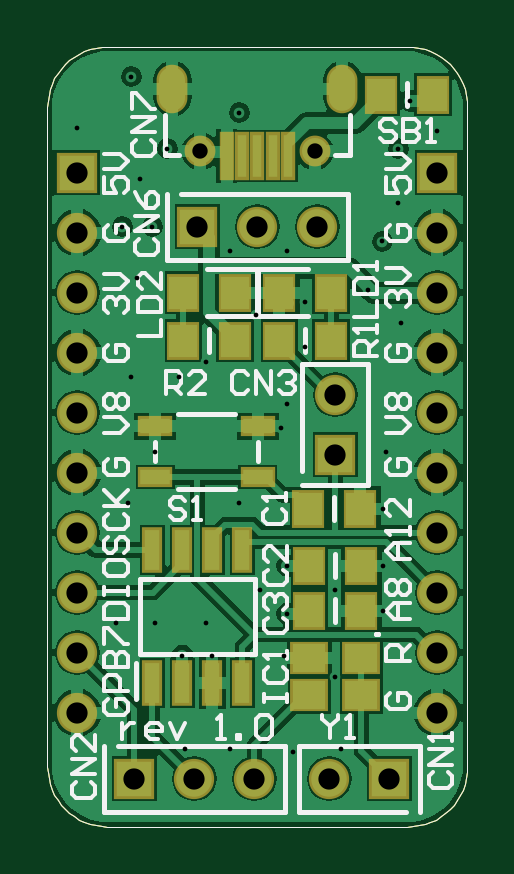
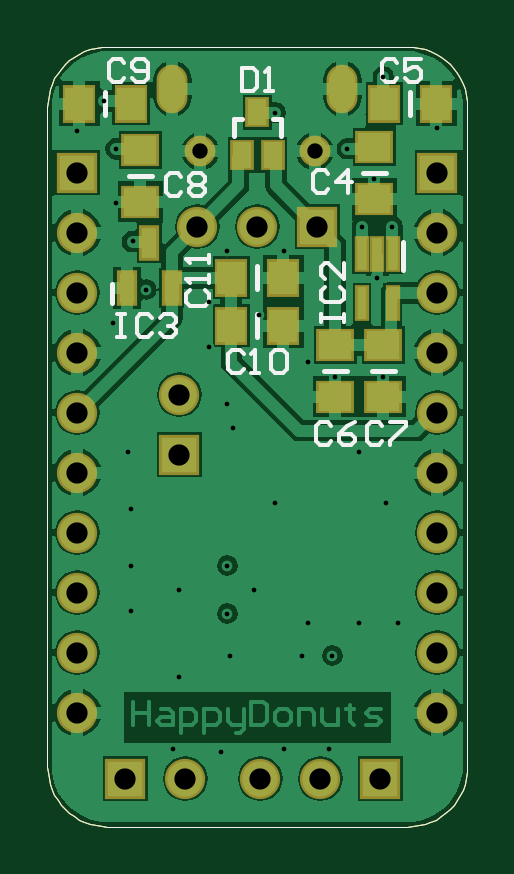
Circuit board: 10 layer files. Board 17.8 x 33.0 mm.
- drill: PCB1-RoundHoles.TXT (826 bytes)
- drill: PCB1-SlotHoles.TXT (167 bytes)
- bottom_copper: PCB1.GBL (27736 bytes)
- bottom_silk: PCB1.GBO (4876 bytes)
- bottom_mask: PCB1.GBS (2930 bytes)
- outline: PCB1.GKO (1477 bytes)
- outline: PCB1.GM1 (271 bytes)
- top_copper: PCB1.GTL (28267 bytes)
- top_silk: PCB1.GTO (11641 bytes)
- top_mask: PCB1.GTS (3053 bytes)

=== drill: PCB1-RoundHoles.TXT ===
M48
;Layer_Color=9474304
;FILE_FORMAT=2:4
INCH,TZ
;TYPE=PLATED
T1F00S00C0.0079
T3F00S00C0.0256
T4F00S00C0.0354
%
T01
X2300Y1300
X3050
X4100Y1250
X4900Y1300
X4800Y2500
X3950Y2850
X4000Y3550
Y4350
X3550Y3950
X4800
X2650Y3400
X2750Y2850
X2250
X1800Y3400
X1150
X5600Y3600
Y4350
Y5300
X5650Y6250
X5900Y8400
X5581Y9752
X5850Y10400
Y11300
X6500Y11600
X6050Y12100
X3200Y11900
X2000Y11300
X1550Y10800
X1750Y10000
X1250
X1500Y9150
X1400Y7500
X2200
X2650Y7750
X3469Y8524
X4300Y8750
Y8000
X4000Y7050
X3900Y6650
X3200Y5400
X1350
X1800Y6250
X3050Y9600
X4000
X5350Y8950
X1400Y12500
X500Y11650
T03
X2545Y11257
X4455
T04
X1450Y800
X2450
X3450
X4700
X500Y1900
Y2900
Y3900
X6500
Y2900
Y1900
X5700Y800
X6500Y4900
Y5900
Y6900
Y7900
Y8900
Y9900
Y10900
X4500Y10000
X3500
X2500
X500Y9900
Y8900
Y7900
Y6900
Y5900
Y4900
X4800Y6200
Y7200
X500Y10900
M30

=== drill: PCB1-SlotHoles.TXT ===
M48
;Layer_Color=9474304
;FILE_FORMAT=2:4
INCH,TZ
;TYPE=PLATED
T2F00S00C0.0217
%
G90
G05
T02
G00X2083Y12448
M15
G01Y12152
M16
G00X4917Y12448
M15
G01Y12152
M16
M17
M30

=== bottom_copper: PCB1.GBL (27736 bytes, source omitted) ===
=== bottom_silk: PCB1.GBO ===
G04*
G04 #@! TF.GenerationSoftware,Altium Limited,Altium Designer,22.5.1 (42)*
G04*
G04 Layer_Color=32896*
%FSLAX25Y25*%
%MOIN*%
G70*
G04*
G04 #@! TF.SameCoordinates,C3C7CF66-0B5B-4541-851D-C3C27CC74C65*
G04*
G04*
G04 #@! TF.FilePolarity,Positive*
G04*
G01*
G75*
%ADD10C,0.00787*%
%ADD13C,0.00600*%
%ADD14C,0.00000*%
D10*
X52531Y108500D02*
X56468D01*
X9500Y118532D02*
Y122468D01*
X20031Y76000D02*
X23968D01*
X59299Y87201D02*
Y90350D01*
X10669Y92843D02*
Y97370D01*
X31063Y115106D02*
Y117961D01*
X32441D01*
X37559D02*
X38937D01*
Y117862D02*
Y117961D01*
Y115106D02*
Y117862D01*
X35000Y89531D02*
Y93468D01*
X35000Y81532D02*
Y85469D01*
X60331Y118532D02*
Y122468D01*
X12032Y76000D02*
X15969D01*
X13532Y109000D02*
X17469D01*
D13*
X37624Y126468D02*
Y122532D01*
X35656D01*
X35000Y123188D01*
Y125812D01*
X35656Y126468D01*
X37624D01*
X33688Y122532D02*
X32376D01*
X33032D01*
Y126468D01*
X33688Y125812D01*
X58420Y85468D02*
X57108D01*
X57764D01*
Y81532D01*
X58420D01*
X57108D01*
X52516Y84812D02*
X53172Y85468D01*
X54484D01*
X55140Y84812D01*
Y82188D01*
X54484Y81532D01*
X53172D01*
X52516Y82188D01*
X51204Y84812D02*
X50548Y85468D01*
X49236D01*
X48580Y84812D01*
Y84156D01*
X49236Y83500D01*
X49892D01*
X49236D01*
X48580Y82844D01*
Y82188D01*
X49236Y81532D01*
X50548D01*
X51204Y82188D01*
X24468Y84080D02*
Y85392D01*
Y84736D01*
X20532D01*
Y84080D01*
Y85392D01*
X23812Y89984D02*
X24468Y89328D01*
Y88016D01*
X23812Y87360D01*
X21188D01*
X20532Y88016D01*
Y89328D01*
X21188Y89984D01*
X20532Y93920D02*
Y91296D01*
X23156Y93920D01*
X23812D01*
X24468Y93264D01*
Y91952D01*
X23812Y91296D01*
X46312Y89360D02*
X46968Y88704D01*
Y87392D01*
X46312Y86736D01*
X43688D01*
X43032Y87392D01*
Y88704D01*
X43688Y89360D01*
X43032Y90672D02*
Y91984D01*
Y91328D01*
X46968D01*
X46312Y90672D01*
X43032Y93952D02*
Y95264D01*
Y94608D01*
X46968D01*
X46312Y93952D01*
X37296Y78812D02*
X37952Y79468D01*
X39264D01*
X39920Y78812D01*
Y76188D01*
X39264Y75532D01*
X37952D01*
X37296Y76188D01*
X35984Y75532D02*
X34672D01*
X35328D01*
Y79468D01*
X35984Y78812D01*
X32704D02*
X32048Y79468D01*
X30736D01*
X30080Y78812D01*
Y76188D01*
X30736Y75532D01*
X32048D01*
X32704Y76188D01*
Y78812D01*
X57156Y127312D02*
X57812Y127968D01*
X59124D01*
X59780Y127312D01*
Y124688D01*
X59124Y124032D01*
X57812D01*
X57156Y124688D01*
X55844D02*
X55188Y124032D01*
X53876D01*
X53220Y124688D01*
Y127312D01*
X53876Y127968D01*
X55188D01*
X55844Y127312D01*
Y126656D01*
X55188Y126000D01*
X53220D01*
X47656Y108312D02*
X48312Y108968D01*
X49624D01*
X50280Y108312D01*
Y105688D01*
X49624Y105032D01*
X48312D01*
X47656Y105688D01*
X46344Y108312D02*
X45688Y108968D01*
X44376D01*
X43720Y108312D01*
Y107656D01*
X44376Y107000D01*
X43720Y106344D01*
Y105688D01*
X44376Y105032D01*
X45688D01*
X46344Y105688D01*
Y106344D01*
X45688Y107000D01*
X46344Y107656D01*
Y108312D01*
X45688Y107000D02*
X44376D01*
X14156Y66812D02*
X14812Y67468D01*
X16124D01*
X16780Y66812D01*
Y64188D01*
X16124Y63532D01*
X14812D01*
X14156Y64188D01*
X12844Y67468D02*
X10220D01*
Y66812D01*
X12844Y64188D01*
Y63532D01*
X22656Y66812D02*
X23312Y67468D01*
X24624D01*
X25280Y66812D01*
Y64188D01*
X24624Y63532D01*
X23312D01*
X22656Y64188D01*
X18720Y67468D02*
X20032Y66812D01*
X21344Y65500D01*
Y64188D01*
X20688Y63532D01*
X19376D01*
X18720Y64188D01*
Y64844D01*
X19376Y65500D01*
X21344D01*
X11656Y127312D02*
X12312Y127968D01*
X13624D01*
X14280Y127312D01*
Y124688D01*
X13624Y124032D01*
X12312D01*
X11656Y124688D01*
X7720Y127968D02*
X10344D01*
Y126000D01*
X9032Y126656D01*
X8376D01*
X7720Y126000D01*
Y124688D01*
X8376Y124032D01*
X9688D01*
X10344Y124688D01*
X23156Y108812D02*
X23812Y109468D01*
X25124D01*
X25780Y108812D01*
Y106188D01*
X25124Y105532D01*
X23812D01*
X23156Y106188D01*
X19876Y105532D02*
Y109468D01*
X21844Y107500D01*
X19220D01*
D14*
X70000Y120000D02*
X69952Y120980D01*
X69808Y121951D01*
X69569Y122903D01*
X69239Y123827D01*
X68819Y124714D01*
X68315Y125556D01*
X67730Y126344D01*
X67071Y127071D01*
X66344Y127730D01*
X65556Y128315D01*
X64714Y128819D01*
X63827Y129239D01*
X62903Y129569D01*
X61951Y129808D01*
X60980Y129952D01*
X60000Y130000D01*
Y0D02*
X60980Y48D01*
X61951Y192D01*
X62903Y431D01*
X63827Y761D01*
X64714Y1181D01*
X65556Y1685D01*
X66344Y2270D01*
X67071Y2929D01*
X67730Y3656D01*
X68315Y4444D01*
X68819Y5286D01*
X69239Y6173D01*
X69569Y7097D01*
X69808Y8049D01*
X69952Y9020D01*
X70000Y10000D01*
X0D02*
X48Y9020D01*
X192Y8049D01*
X431Y7097D01*
X761Y6173D01*
X1181Y5286D01*
X1685Y4444D01*
X2270Y3656D01*
X2929Y2929D01*
X3656Y2270D01*
X4444Y1685D01*
X5286Y1181D01*
X6173Y761D01*
X7097Y431D01*
X8049Y192D01*
X9020Y48D01*
X10000Y0D01*
Y130000D02*
X9020Y129952D01*
X8049Y129808D01*
X7097Y129569D01*
X6173Y129239D01*
X5286Y128819D01*
X4444Y128315D01*
X3656Y127730D01*
X2929Y127071D01*
X2270Y126344D01*
X1685Y125556D01*
X1181Y124714D01*
X761Y123827D01*
X431Y122903D01*
X192Y121951D01*
X48Y120980D01*
X0Y120000D01*
X10000Y130000D02*
X60000D01*
X70000Y10000D02*
Y120000D01*
X10000Y0D02*
X60000D01*
X0Y10000D02*
Y120000D01*
M02*

=== bottom_mask: PCB1.GBS ===
G04*
G04 #@! TF.GenerationSoftware,Altium Limited,Altium Designer,22.5.1 (42)*
G04*
G04 Layer_Color=16711935*
%FSLAX25Y25*%
%MOIN*%
G70*
G04*
G04 #@! TF.SameCoordinates,C3C7CF66-0B5B-4541-851D-C3C27CC74C65*
G04*
G04*
G04 #@! TF.FilePolarity,Negative*
G04*
G01*
G75*
%ADD14C,0.00000*%
%ADD17R,0.05524X0.06312*%
%ADD18R,0.06312X0.05524*%
%ADD20C,0.05131*%
%ADD21O,0.05131X0.08083*%
%ADD22C,0.06706*%
%ADD23R,0.06706X0.06706*%
%ADD24R,0.06706X0.06706*%
%ADD52R,0.03359X0.05918*%
%ADD53R,0.02572X0.06115*%
%ADD54R,0.02375X0.06115*%
%ADD55R,0.03950X0.05131*%
D14*
X70000Y120000D02*
X69952Y120980D01*
X69808Y121951D01*
X69569Y122903D01*
X69239Y123827D01*
X68819Y124714D01*
X68315Y125556D01*
X67730Y126344D01*
X67071Y127071D01*
X66344Y127730D01*
X65556Y128315D01*
X64714Y128819D01*
X63827Y129239D01*
X62903Y129569D01*
X61951Y129808D01*
X60980Y129952D01*
X60000Y130000D01*
Y0D02*
X60980Y48D01*
X61951Y192D01*
X62903Y431D01*
X63827Y761D01*
X64714Y1181D01*
X65556Y1685D01*
X66344Y2270D01*
X67071Y2929D01*
X67730Y3656D01*
X68315Y4444D01*
X68819Y5286D01*
X69239Y6173D01*
X69569Y7097D01*
X69808Y8049D01*
X69952Y9020D01*
X70000Y10000D01*
X0D02*
X48Y9020D01*
X192Y8049D01*
X431Y7097D01*
X761Y6173D01*
X1181Y5286D01*
X1685Y4444D01*
X2270Y3656D01*
X2929Y2929D01*
X3656Y2270D01*
X4444Y1685D01*
X5286Y1181D01*
X6173Y761D01*
X7097Y431D01*
X8049Y192D01*
X9020Y48D01*
X10000Y0D01*
Y130000D02*
X9020Y129952D01*
X8049Y129808D01*
X7097Y129569D01*
X6173Y129239D01*
X5286Y128819D01*
X4444Y128315D01*
X3656Y127730D01*
X2929Y127071D01*
X2270Y126344D01*
X1685Y125556D01*
X1181Y124714D01*
X761Y123827D01*
X431Y122903D01*
X192Y121951D01*
X48Y120980D01*
X0Y120000D01*
X10000Y130000D02*
X60000D01*
X70000Y10000D02*
Y120000D01*
X10000Y0D02*
X60000D01*
X0Y10000D02*
Y120000D01*
D17*
X5169Y120500D02*
D03*
X13831D02*
D03*
X39331Y91500D02*
D03*
X30669D02*
D03*
X39331Y83500D02*
D03*
X30669D02*
D03*
X56000Y120500D02*
D03*
X64661D02*
D03*
D18*
X54500Y104169D02*
D03*
Y112831D02*
D03*
X22000Y71669D02*
D03*
Y80331D02*
D03*
X14000D02*
D03*
Y71669D02*
D03*
X15500Y113331D02*
D03*
Y104669D02*
D03*
D20*
X44547Y112567D02*
D03*
X25453D02*
D03*
D21*
X20827Y123000D02*
D03*
X49173D02*
D03*
D22*
X65000Y99000D02*
D03*
Y49000D02*
D03*
Y39000D02*
D03*
Y89000D02*
D03*
Y79000D02*
D03*
Y69000D02*
D03*
Y59000D02*
D03*
Y29000D02*
D03*
Y19000D02*
D03*
X5000Y99000D02*
D03*
Y49000D02*
D03*
Y39000D02*
D03*
Y89000D02*
D03*
Y79000D02*
D03*
Y69000D02*
D03*
Y59000D02*
D03*
Y29000D02*
D03*
Y19000D02*
D03*
X45000Y100000D02*
D03*
X35000D02*
D03*
X48000Y72000D02*
D03*
X34500Y8000D02*
D03*
X24500D02*
D03*
X47000D02*
D03*
D23*
X65000Y109000D02*
D03*
X5000D02*
D03*
X48000Y62000D02*
D03*
D24*
X25000Y100000D02*
D03*
X14500Y8000D02*
D03*
X57000D02*
D03*
D52*
X56740Y89760D02*
D03*
X49260D02*
D03*
X53000Y97240D02*
D03*
D53*
X15000Y95500D02*
D03*
X12441D02*
D03*
X17559D02*
D03*
D54*
X12441Y87232D02*
D03*
X17559D02*
D03*
D55*
X32441Y111957D02*
D03*
X37559D02*
D03*
X35000Y119043D02*
D03*
M02*

=== outline: PCB1.GKO ===
G04*
G04 #@! TF.GenerationSoftware,Altium Limited,Altium Designer,22.5.1 (42)*
G04*
G04 Layer_Color=16711935*
%FSLAX25Y25*%
%MOIN*%
G70*
G04*
G04 #@! TF.SameCoordinates,C3C7CF66-0B5B-4541-851D-C3C27CC74C65*
G04*
G04*
G04 #@! TF.FilePolarity,Positive*
G04*
G01*
G75*
%ADD14C,0.00000*%
D14*
X70000Y120000D02*
X69952Y120980D01*
X69808Y121951D01*
X69569Y122903D01*
X69239Y123827D01*
X68819Y124714D01*
X68315Y125556D01*
X67730Y126344D01*
X67071Y127071D01*
X66344Y127730D01*
X65556Y128315D01*
X64714Y128819D01*
X63827Y129239D01*
X62903Y129569D01*
X61951Y129808D01*
X60980Y129952D01*
X60000Y130000D01*
Y0D02*
X60980Y48D01*
X61951Y192D01*
X62903Y431D01*
X63827Y761D01*
X64714Y1181D01*
X65556Y1685D01*
X66344Y2270D01*
X67071Y2929D01*
X67730Y3656D01*
X68315Y4444D01*
X68819Y5286D01*
X69239Y6173D01*
X69569Y7097D01*
X69808Y8049D01*
X69952Y9020D01*
X70000Y10000D01*
X0D02*
X48Y9020D01*
X192Y8049D01*
X431Y7097D01*
X761Y6173D01*
X1181Y5286D01*
X1685Y4444D01*
X2270Y3656D01*
X2929Y2929D01*
X3656Y2270D01*
X4444Y1685D01*
X5286Y1181D01*
X6173Y761D01*
X7097Y431D01*
X8049Y192D01*
X9020Y48D01*
X10000Y0D01*
Y130000D02*
X9020Y129952D01*
X8049Y129808D01*
X7097Y129569D01*
X6173Y129239D01*
X5286Y128819D01*
X4444Y128315D01*
X3656Y127730D01*
X2929Y127071D01*
X2270Y126344D01*
X1685Y125556D01*
X1181Y124714D01*
X761Y123827D01*
X431Y122903D01*
X192Y121951D01*
X48Y120980D01*
X0Y120000D01*
X10000Y130000D02*
X60000D01*
X70000Y10000D02*
Y120000D01*
X10000Y0D02*
X60000D01*
X0Y10000D02*
Y120000D01*
M02*

=== outline: PCB1.GM1 ===
G04*
G04 #@! TF.GenerationSoftware,Altium Limited,Altium Designer,22.3.1 (43)*
G04*
G04 Layer_Color=16711935*
%FSLAX25Y25*%
%MOIN*%
G70*
G04*
G04 #@! TF.SameCoordinates,84E4D32D-4FF1-4D47-81BD-E9999B9B3B43*
G04*
G04*
G04 #@! TF.FilePolarity,Positive*
G04*
G01*
G75*
M02*

=== top_copper: PCB1.GTL (28267 bytes, source omitted) ===
=== top_silk: PCB1.GTO (11641 bytes, source omitted) ===
=== top_mask: PCB1.GTS ===
G04*
G04 #@! TF.GenerationSoftware,Altium Limited,Altium Designer,22.5.1 (42)*
G04*
G04 Layer_Color=8388736*
%FSLAX25Y25*%
%MOIN*%
G70*
G04*
G04 #@! TF.SameCoordinates,C3C7CF66-0B5B-4541-851D-C3C27CC74C65*
G04*
G04*
G04 #@! TF.FilePolarity,Negative*
G04*
G01*
G75*
%ADD14C,0.00000*%
%ADD15R,0.02559X0.08071*%
%ADD16R,0.05721X0.03359*%
%ADD17R,0.05524X0.06312*%
%ADD18R,0.06312X0.05524*%
%ADD19R,0.03359X0.07591*%
%ADD20C,0.05131*%
%ADD21O,0.05131X0.08083*%
%ADD22C,0.06706*%
%ADD23R,0.06706X0.06706*%
%ADD24R,0.06706X0.06706*%
D14*
X70000Y120000D02*
X69952Y120980D01*
X69808Y121951D01*
X69569Y122903D01*
X69239Y123827D01*
X68819Y124714D01*
X68315Y125556D01*
X67730Y126344D01*
X67071Y127071D01*
X66344Y127730D01*
X65556Y128315D01*
X64714Y128819D01*
X63827Y129239D01*
X62903Y129569D01*
X61951Y129808D01*
X60980Y129952D01*
X60000Y130000D01*
Y0D02*
X60980Y48D01*
X61951Y192D01*
X62903Y431D01*
X63827Y761D01*
X64714Y1181D01*
X65556Y1685D01*
X66344Y2270D01*
X67071Y2929D01*
X67730Y3656D01*
X68315Y4444D01*
X68819Y5286D01*
X69239Y6173D01*
X69569Y7097D01*
X69808Y8049D01*
X69952Y9020D01*
X70000Y10000D01*
X0D02*
X48Y9020D01*
X192Y8049D01*
X431Y7097D01*
X761Y6173D01*
X1181Y5286D01*
X1685Y4444D01*
X2270Y3656D01*
X2929Y2929D01*
X3656Y2270D01*
X4444Y1685D01*
X5286Y1181D01*
X6173Y761D01*
X7097Y431D01*
X8049Y192D01*
X9020Y48D01*
X10000Y0D01*
Y130000D02*
X9020Y129952D01*
X8049Y129808D01*
X7097Y129569D01*
X6173Y129239D01*
X5286Y128819D01*
X4444Y128315D01*
X3656Y127730D01*
X2929Y127071D01*
X2270Y126344D01*
X1685Y125556D01*
X1181Y124714D01*
X761Y123827D01*
X431Y122903D01*
X192Y121951D01*
X48Y120980D01*
X0Y120000D01*
X10000Y130000D02*
X60000D01*
X70000Y10000D02*
Y120000D01*
X10000Y0D02*
X60000D01*
X0Y10000D02*
Y120000D01*
D15*
X29882Y111779D02*
D03*
X37559D02*
D03*
X35000D02*
D03*
X32441D02*
D03*
X40118D02*
D03*
D16*
X17937Y66732D02*
D03*
X35063D02*
D03*
X17937Y58268D02*
D03*
X35063D02*
D03*
D17*
X31331Y81000D02*
D03*
X22669D02*
D03*
X38669D02*
D03*
X47331D02*
D03*
X52161Y53000D02*
D03*
X43500D02*
D03*
X64331Y122000D02*
D03*
X55669D02*
D03*
X31331Y89000D02*
D03*
X22669D02*
D03*
X47331D02*
D03*
X38669D02*
D03*
X43669Y36000D02*
D03*
X52331D02*
D03*
X43669Y43500D02*
D03*
X52331D02*
D03*
D18*
X43669Y28150D02*
D03*
X52331Y21850D02*
D03*
Y28150D02*
D03*
X43669Y21850D02*
D03*
D19*
X22500Y23929D02*
D03*
X27500D02*
D03*
X32500D02*
D03*
Y46071D02*
D03*
X27500D02*
D03*
X22500D02*
D03*
X17500D02*
D03*
Y23929D02*
D03*
D20*
X44547Y112567D02*
D03*
X25453D02*
D03*
D21*
X20827Y123000D02*
D03*
X49173D02*
D03*
D22*
X65000Y99000D02*
D03*
Y49000D02*
D03*
Y39000D02*
D03*
Y89000D02*
D03*
Y79000D02*
D03*
Y69000D02*
D03*
Y59000D02*
D03*
Y29000D02*
D03*
Y19000D02*
D03*
X5000Y99000D02*
D03*
Y49000D02*
D03*
Y39000D02*
D03*
Y89000D02*
D03*
Y79000D02*
D03*
Y69000D02*
D03*
Y59000D02*
D03*
Y29000D02*
D03*
Y19000D02*
D03*
X45000Y100000D02*
D03*
X35000D02*
D03*
X48000Y72000D02*
D03*
X34500Y8000D02*
D03*
X24500D02*
D03*
X47000D02*
D03*
D23*
X65000Y109000D02*
D03*
X5000D02*
D03*
X48000Y62000D02*
D03*
D24*
X25000Y100000D02*
D03*
X14500Y8000D02*
D03*
X57000D02*
D03*
M02*

